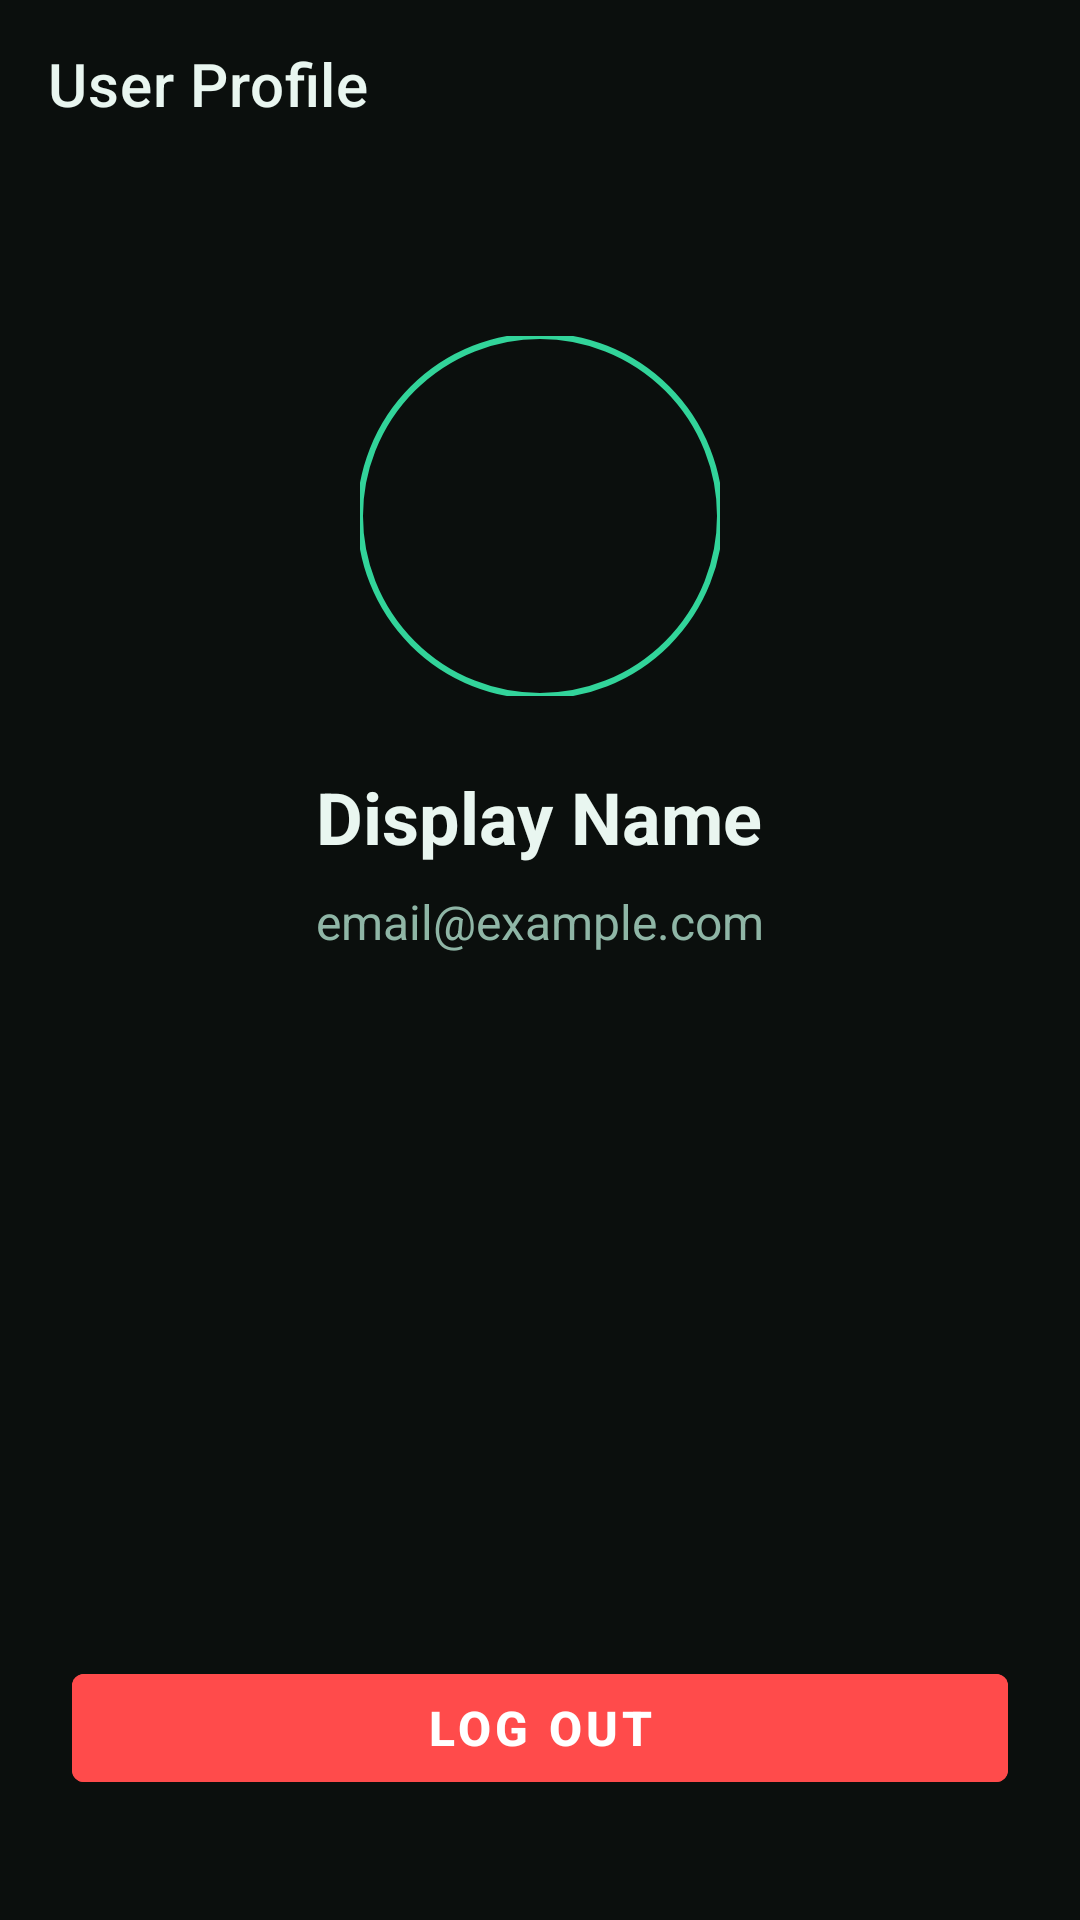

Reconstruct the res/layout file that produces this screen, plus the resources it refers to.
<!-- AndroidManifest.xml: application theme Theme.SocialLeagueFP -->
<!-- res/layout/activity_user_profile.xml -->
<?xml version="1.0" encoding="utf-8"?>
<LinearLayout xmlns:android="http://schemas.android.com/apk/res/android"
    xmlns:app="http://schemas.android.com/apk/res-auto"
    android:layout_width="match_parent"
    android:layout_height="match_parent"
    android:background="@color/bg"
    android:orientation="vertical">

    <com.google.android.material.appbar.MaterialToolbar
        android:id="@+id/toolbar"
        android:layout_width="match_parent"
        android:layout_height="wrap_content"
        android:background="@color/bg"
        app:navigationIcon="@drawable/baseline_arrow_back_24"
        app:navigationIconTint="@color/textPrimary"
        app:title="User Profile"
        app:titleTextColor="@color/textPrimary" />

    <LinearLayout
        android:layout_width="match_parent"
        android:layout_height="match_parent"
        android:gravity="center_horizontal"
        android:orientation="vertical"
        android:padding="24dp">

        
        <com.google.android.material.imageview.ShapeableImageView
            android:id="@+id/ivProfilePhoto"
            android:layout_width="120dp"
            android:layout_height="120dp"
            android:layout_marginTop="32dp"
            android:scaleType="centerCrop"
            android:src="@android:drawable/sym_def_app_icon"
            app:shapeAppearanceOverlay="@style/ShapeAppearanceOverlay.App.CircleImageView"
            app:strokeColor="@color/primary"
            app:strokeWidth="2dp" />

        
        <TextView
            android:id="@+id/tvDisplayName"
            android:layout_width="wrap_content"
            android:layout_height="wrap_content"
            android:layout_marginTop="24dp"
            android:text="Display Name"
            android:textColor="@color/textPrimary"
            android:textSize="24sp"
            android:textStyle="bold" />

        
        <TextView
            android:id="@+id/tvEmail"
            android:layout_width="wrap_content"
            android:layout_height="wrap_content"
            android:layout_marginTop="8dp"
            android:text="email@example.com"
            android:textColor="@color/textSecondary"
            android:textSize="16sp" />

        <View
            android:layout_width="match_parent"
            android:layout_height="0dp"
            android:layout_weight="1" />

        
        <com.google.android.material.button.MaterialButton
            android:id="@+id/btnLogout"
            style="@style/Widget.MaterialComponents.Button"
            android:layout_width="match_parent"
            android:layout_height="wrap_content"
            android:layout_marginBottom="16dp"
            android:backgroundTint="#FF4B4B"
            android:text="Log Out"
            android:textColor="@color/white"
            android:textSize="16sp"
            android:textStyle="bold" />

    </LinearLayout>

</LinearLayout>
<!-- resources referenced by this layout -->
<resources>
  <color name="bg">#0B0F0D</color>
  <color name="primary">#32D49A</color>
  <color name="textPrimary">#E9F6F0</color>
  <color name="textSecondary">#8FB6A6</color>
  <color name="white">#FFFFFFFF</color>
  <style name="ShapeAppearanceOverlay.App.CircleImageView" parent="">
          <item name="cornerSize">50%</item>
      </style>
  <style name="Theme.SocialLeagueFP" parent="Theme.MaterialComponents.DayNight.NoActionBar">
          <item name="colorPrimary">@color/primary</item>
          <item name="colorPrimaryVariant">@color/primary</item>
          <item name="colorOnPrimary">@color/onPrimary</item>
  
          <item name="android:windowBackground">@color/bg</item>
          <item name="android:statusBarColor">@color/bg</item>
          <item name="android:navigationBarColor">@color/bg</item>
  
          <item name="android:textColorPrimary">@color/textPrimary</item>
          <item name="android:textColorSecondary">@color/textSecondary</item>
          <item name="android:editTextStyle">@style/SL_EditText</item>
      </style>
  <color name="onPrimary">#0B0F0D</color>
  <style name="SL_EditText" parent="@android:style/Widget.EditText">
          <item name="android:textColor">@color/textPrimary</item>
          <item name="android:textColorHint">@color/textSecondary</item>
      </style>
</resources>
